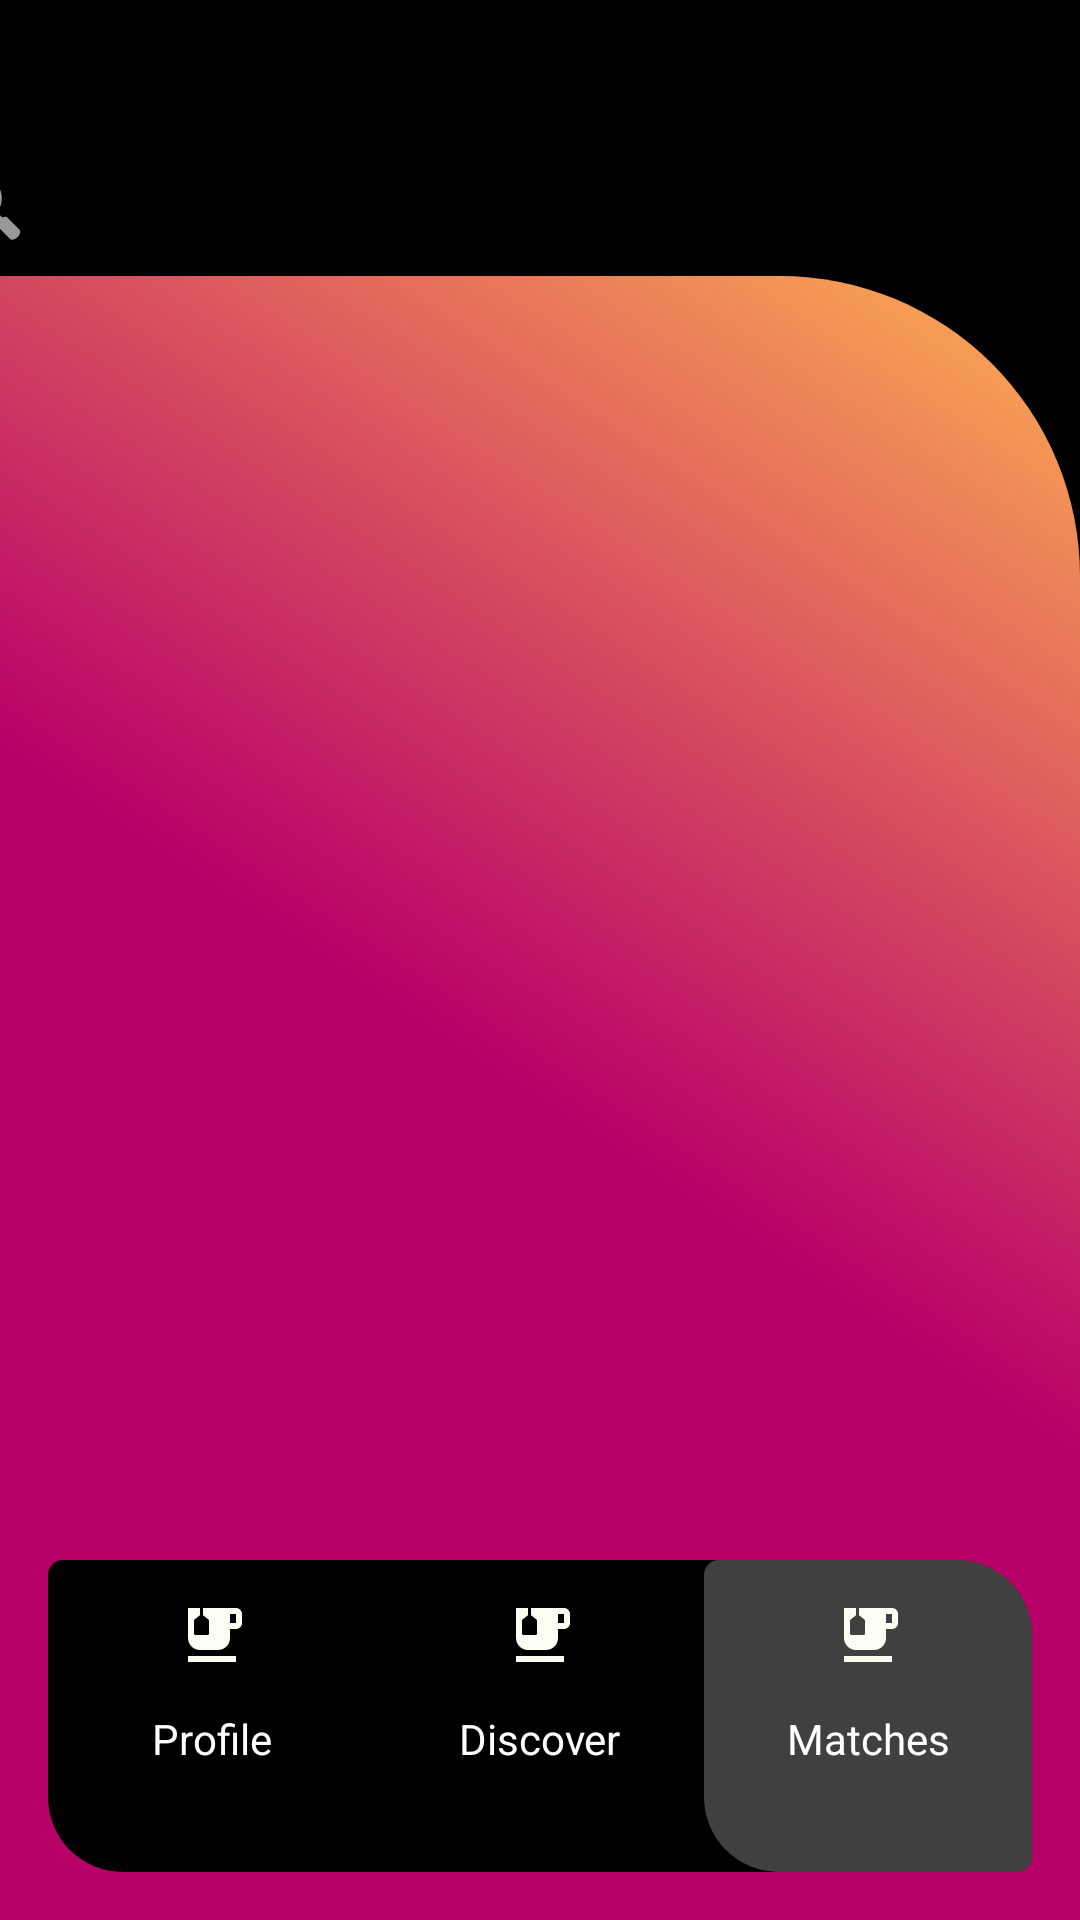

Here is an Android app screen rendered from its layout file. Give the layout XML and the strings, colors and styles it references.
<!-- AndroidManifest.xml: application theme BlackThemeTop -->
<!-- res/layout/fragment_matches.xml -->
<?xml version="1.0" encoding="utf-8"?>
<androidx.constraintlayout.widget.ConstraintLayout xmlns:android="http://schemas.android.com/apk/res/android"
    xmlns:tools="http://schemas.android.com/tools"
    android:layout_width="match_parent"
    android:layout_height="match_parent"
    android:background="#000"
    xmlns:app="http://schemas.android.com/apk/res-auto"
    tools:context=".MatchesFragment">

    <androidx.constraintlayout.widget.ConstraintLayout
        android:id="@+id/back_back"
        android:layout_width="0dp"
        android:layout_height="0dp"
        android:background="@drawable/gradient_background"
        app:layout_constraintBottom_toBottomOf="parent"
        app:layout_constraintEnd_toEndOf="parent"
        app:layout_constraintHorizontal_bias="0.0"
        app:layout_constraintStart_toStartOf="parent"
        app:layout_constraintTop_toBottomOf="@+id/textInputLayout">

        <androidx.constraintlayout.widget.ConstraintLayout
            android:id="@+id/constraintLayout9"
            android:layout_width="0dp"
            android:layout_height="104dp"
            android:layout_margin="16dp"
            android:background="@drawable/skewed_background"
            app:layout_constraintBottom_toBottomOf="parent"
            app:layout_constraintEnd_toEndOf="parent"
            app:layout_constraintStart_toStartOf="parent">

            <androidx.constraintlayout.widget.ConstraintLayout
                android:id="@+id/constraintLayout2"
                android:layout_width="0dp"
                android:layout_height="match_parent"

                android:visibility="visible"
                app:layout_constraintBottom_toBottomOf="parent"
                app:layout_constraintEnd_toStartOf="@+id/constraintLayout6"
                app:layout_constraintHorizontal_bias="0.5"
                app:layout_constraintHorizontal_chainStyle="spread"
                app:layout_constraintStart_toStartOf="parent"
                app:layout_constraintTop_toTopOf="parent">

                <ImageView
                    android:id="@+id/imageView72"
                    android:layout_width="wrap_content"
                    android:layout_height="50dp"
                    android:src="@drawable/ic_baseline_emoji_food_beverage_24"
                    app:layout_constraintEnd_toEndOf="parent"
                    app:layout_constraintStart_toStartOf="parent"
                    app:layout_constraintTop_toTopOf="parent" />

                <TextView
                    android:layout_width="wrap_content"
                    android:layout_height="wrap_content"
                    android:text="Profile"
                    android:textColor="@color/colorWhite"
                    app:layout_constraintEnd_toEndOf="parent"
                    app:layout_constraintStart_toStartOf="parent"
                    app:layout_constraintTop_toBottomOf="@+id/imageView72" />


            </androidx.constraintlayout.widget.ConstraintLayout>

            <androidx.constraintlayout.widget.ConstraintLayout
                android:id="@+id/constraintLayout6"
                android:layout_width="0dp"
                android:layout_height="match_parent"
                android:visibility="visible"
                app:layout_constraintBottom_toBottomOf="parent"
                app:layout_constraintEnd_toStartOf="@+id/constraintLayout5"
                app:layout_constraintHorizontal_bias="0.5"
                app:layout_constraintStart_toEndOf="@+id/constraintLayout2"
                app:layout_constraintTop_toTopOf="parent"
                app:layout_constraintVertical_bias="1.0">

                <ImageView
                    android:id="@+id/imageView7"
                    android:layout_width="wrap_content"
                    android:layout_height="50dp"
                    android:src="@drawable/ic_baseline_emoji_food_beverage_24"
                    app:layout_constraintEnd_toEndOf="parent"
                    app:layout_constraintStart_toStartOf="parent"
                    app:layout_constraintTop_toTopOf="parent" />

                <TextView
                    android:layout_width="wrap_content"
                    android:layout_height="wrap_content"
                    android:text="Discover"
                    android:textColor="@color/colorWhite"
                    app:layout_constraintEnd_toEndOf="parent"
                    app:layout_constraintStart_toStartOf="parent"
                    app:layout_constraintTop_toBottomOf="@+id/imageView7" />


            </androidx.constraintlayout.widget.ConstraintLayout>

            <androidx.constraintlayout.widget.ConstraintLayout
                android:id="@+id/constraintLayout5"
                android:layout_width="0dp"
                android:layout_height="match_parent"
                android:background="@drawable/sskewed_background"
                app:layout_constraintBottom_toBottomOf="parent"
                app:layout_constraintEnd_toEndOf="parent"
                app:layout_constraintHorizontal_bias="0.5"
                app:layout_constraintStart_toEndOf="@+id/constraintLayout6"
                app:layout_constraintTop_toTopOf="parent"
                app:layout_constraintVertical_bias="1.0">

                <ImageView
                    android:id="@+id/imageView73"
                    android:layout_width="wrap_content"
                    android:layout_height="50dp"
                    android:src="@drawable/ic_baseline_emoji_food_beverage_24"
                    app:layout_constraintEnd_toEndOf="parent"
                    app:layout_constraintStart_toStartOf="parent"
                    app:layout_constraintTop_toTopOf="parent" />

                <TextView
                    android:layout_width="wrap_content"
                    android:layout_height="wrap_content"
                    android:text="Matches"
                    android:textColor="@color/colorWhite"
                    app:layout_constraintEnd_toEndOf="parent"
                    app:layout_constraintStart_toStartOf="parent"
                    app:layout_constraintTop_toBottomOf="@+id/imageView73" />


            </androidx.constraintlayout.widget.ConstraintLayout>

        </androidx.constraintlayout.widget.ConstraintLayout>

        <androidx.recyclerview.widget.RecyclerView
            android:layout_width="0dp"
            android:layout_height="0dp"
            android:paddingTop="48dp"
            tools:listitem="@layout/messages_items"
            tools:itemCount="7"
            app:layout_constraintBottom_toTopOf="@+id/constraintLayout9"
            app:layout_constraintEnd_toEndOf="parent"
            app:layout_constraintStart_toStartOf="parent"
            app:layout_constraintTop_toTopOf="parent" />
    </androidx.constraintlayout.widget.ConstraintLayout>

    <com.google.android.material.textfield.TextInputLayout
        android:id="@+id/textInputLayout"
        android:layout_width="409dp"
        android:layout_height="wrap_content"
        android:layout_marginTop="32dp"
        app:layout_constraintEnd_toEndOf="parent"
        app:layout_constraintStart_toStartOf="parent"
        app:layout_constraintTop_toTopOf="parent">

        <com.google.android.material.textfield.TextInputEditText
            android:layout_width="match_parent"
            android:layout_height="wrap_content"
            android:textColorHighlight="@color/colorWhite"
            android:textColorHint="@color/colorWhite"
            android:drawableStart="@android:drawable/ic_menu_search"
            android:drawableLeft="@android:drawable/ic_menu_search"
            android:drawableEnd="@drawable/ic_baseline_filter_list_24"
            android:drawableRight="@drawable/ic_baseline_filter_list_24"
            android:hint="hintghvhghj"
            android:textColor="@color/colorWhite" />
    </com.google.android.material.textfield.TextInputLayout>

</androidx.constraintlayout.widget.ConstraintLayout>
<!-- res/layout/messages_items.xml (included above) -->
<?xml version="1.0" encoding="utf-8"?>
<androidx.constraintlayout.widget.ConstraintLayout
    xmlns:android="http://schemas.android.com/apk/res/android"
    xmlns:app="http://schemas.android.com/apk/res-auto"
    xmlns:tools="http://schemas.android.com/tools"
    android:layout_width="match_parent"
    android:paddingBottom="32dp"
    android:layout_height="wrap_content">


    <androidx.constraintlayout.widget.ConstraintLayout
        android:id="@+id/constraintLayout7"
        android:layout_width="62dp"
        android:layout_height="80dp"
        android:layout_marginStart="32dp"
        android:layout_marginLeft="32dp"
        android:background="@drawable/match_background"
        android:elevation="150dp"
        android:padding="4dp"
        app:layout_constraintStart_toStartOf="parent"
        app:layout_constraintTop_toTopOf="parent">


        <ImageView
            android:id="@+id/imgPhoto"
            android:layout_width="match_parent"
            android:layout_height="match_parent"
            android:scaleType="centerCrop"
            tools:src="@drawable/back_back"
            app:layout_constraintStart_toStartOf="parent"
            app:layout_constraintTop_toTopOf="parent" />
    </androidx.constraintlayout.widget.ConstraintLayout>

    <TextView
        android:id="@+id/txtName"
        android:layout_width="wrap_content"
        android:layout_height="wrap_content"
        android:layout_marginStart="16dp"
        android:layout_marginLeft="16dp"
        android:hint="Sandra"
        android:textColor="@color/colorWhite"
        android:textSize="24sp"
        app:layout_constraintStart_toEndOf="@+id/constraintLayout7"
        app:layout_constraintTop_toTopOf="@+id/constraintLayout7" />

    <TextView
        android:id="@+id/txtMessage"
        android:layout_width="wrap_content"
        android:layout_height="wrap_content"
        android:layout_marginTop="16dp"
        android:hint="Hello back!"
        android:textColor="@color/colorWhite"
        app:layout_constraintStart_toStartOf="@+id/txtName"
        app:layout_constraintTop_toBottomOf="@+id/txtName" />

    <TextView
        android:id="@+id/txtTime"
        android:layout_width="wrap_content"
        android:layout_height="wrap_content"
        android:layout_marginEnd="32dp"
        android:layout_marginRight="32dp"
        android:text="1h ago"
        android:textColor="@color/colorWhite"
        app:layout_constraintBottom_toBottomOf="@+id/txtName"
        app:layout_constraintEnd_toEndOf="parent"
        app:layout_constraintTop_toTopOf="@+id/txtName" />

    <androidx.constraintlayout.widget.ConstraintLayout
        android:id="@+id/constraintLayout4"
        android:layout_width="300dp"
        android:layout_height="2dp"
        android:layout_marginTop="8dp"
        android:layout_marginRight="16dp"
        android:background="@drawable/line"
        app:layout_constraintBottom_toBottomOf="parent"
        app:layout_constraintEnd_toEndOf="parent"
        app:layout_constraintLeft_toRightOf="@id/constraintLayout7"
        app:layout_constraintTop_toBottomOf="@+id/constraintLayout7">

    </androidx.constraintlayout.widget.ConstraintLayout>

</androidx.constraintlayout.widget.ConstraintLayout>
<!-- resources referenced by this layout -->
<resources>
  <color name="colorWhite">#FEFEFE</color>
  <!-- drawable gradient_background (drawable) -->
  <?xml version="1.0" encoding="utf-8"?>
  <shape xmlns:android="http://schemas.android.com/apk/res/android">
      <gradient android:startColor="@color/colorPrimary"
          android:angle="45"
          android:useLevel="false"
          android:centerColor="@color/colorPrimary"
          android:endColor="@color/colorPrimaryDark"/>
  
      <corners android:topRightRadius="100dp"/>
  </shape>
  <!-- drawable ic_baseline_emoji_food_beverage_24 (drawable) -->
  <vector android:height="24dp" android:tint="#FBFFF3"
      android:viewportHeight="24" android:viewportWidth="24"
      android:width="24dp" xmlns:android="http://schemas.android.com/apk/res/android">
      <path android:fillColor="@android:color/white" android:pathData="M20,3H9v2.4l1.81,1.45C10.93,6.94 11,7.09 11,7.24v4.26c0,0.28 -0.22,0.5 -0.5,0.5h-4C6.22,12 6,11.78 6,11.5V7.24c0,-0.15 0.07,-0.3 0.19,-0.39L8,5.4V3H4v10c0,2.21 1.79,4 4,4h6c2.21,0 4,-1.79 4,-4v-3h2c1.11,0 2,-0.9 2,-2V5C22,3.89 21.11,3 20,3zM20,8h-2V5h2V8z"/>
      <path android:fillColor="@android:color/white" android:pathData="M4,19h16v2h-16z"/>
  </vector>
  <!-- drawable ic_baseline_filter_list_24 (drawable) -->
  <vector android:height="24dp" android:tint="#FBFFF3"
      android:viewportHeight="24" android:viewportWidth="24"
      android:width="24dp" xmlns:android="http://schemas.android.com/apk/res/android">
      <path android:fillColor="@android:color/white" android:pathData="M10,18h4v-2h-4v2zM3,6v2h18L21,6L3,6zM6,13h12v-2L6,11v2z"/>
  </vector>
  <!-- drawable line (drawable) -->
  <?xml version="1.0" encoding="utf-8"?>
  <shape xmlns:android="http://schemas.android.com/apk/res/android">
  
  
      <gradient android:startColor="@color/colorPrimaryDark"
          android:angle="45"
          android:useLevel="false"
          android:centerColor="@color/colorPrimary"
          android:endColor="@color/colorPrimaryDark"/>
  
  </shape>
  <!-- drawable match_background (drawable) -->
  <?xml version="1.0" encoding="utf-8"?>
  <shape xmlns:android="http://schemas.android.com/apk/res/android"
      android:shape="rectangle"
      >
  
      <solid android:color="#50ffffff"/>
      <corners android:radius="10dp"/>
  </shape>
  <!-- drawable skewed_background (drawable) -->
  <?xml version="1.0" encoding="utf-8"?>
  <shape xmlns:android="http://schemas.android.com/apk/res/android">
  
      <solid android:color="#000"/>
      <corners android:bottomRightRadius="5dp"
          android:bottomLeftRadius="25dp"
          android:topLeftRadius="5dp"
          android:topRightRadius="25dp"/>
  </shape>
  <!-- drawable sskewed_background (drawable) -->
  <?xml version="1.0" encoding="utf-8"?>
  <shape xmlns:android="http://schemas.android.com/apk/res/android">
  
      <solid android:color="#40ffffff"/>
      <corners android:bottomRightRadius="5dp"
          android:bottomLeftRadius="25dp"
          android:topLeftRadius="5dp"
          android:topRightRadius="25dp"/>
  </shape>
  <style parent="AppTheme" name="BlackThemeTop">
          <item name="colorPrimary">@color/colorPrimary</item>
          <item name="colorPrimaryDark">@color/colorBlack</item>
          <item name="colorAccent">@color/colorAccent</item>
      </style>
  <color name="colorPrimary">#b80069</color>
  <color name="colorPrimaryDark">#ffb152</color>
  <style name="AppTheme" parent="Theme.AppCompat.Light.NoActionBar">
          
          <item name="colorPrimary">@color/colorPrimary</item>
          <item name="colorPrimaryDark">@color/colorPrimaryDark</item>
          <item name="colorAccent">@color/colorAccent</item>
      </style>
  <color name="colorBlack">#000000</color>
  <color name="colorAccent">#03DAC5</color>
</resources>
